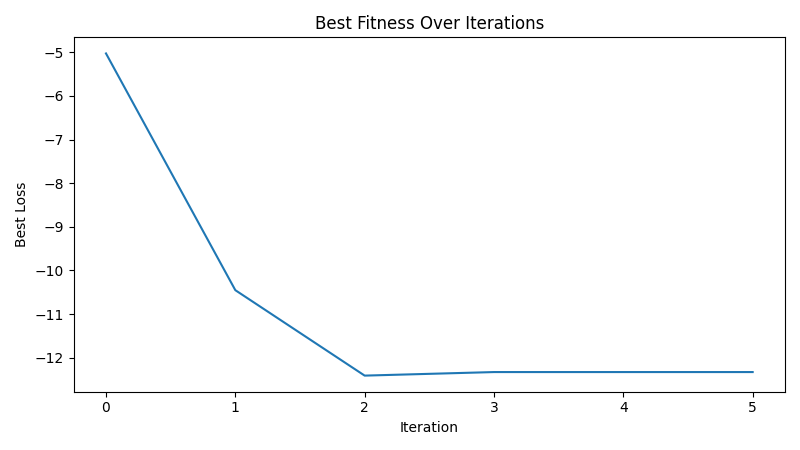

Source data for this figure (header and first rows):
iteration, best_loss
1, -5.025
2, -10.45
3, -12.41
4, -12.33
5, -12.33
6, -12.33
